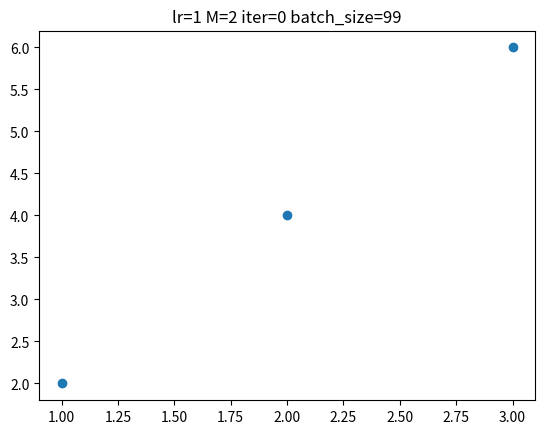

Here is the Python script that generated this plot:
# coding:utf-8

import numpy as np
from PIL import Image
import os
from math import *
from numpy import *
import matplotlib.pyplot as plot

if __name__ == "__main__":
    xList =[1,2,3]
    lossList = [2,4,6]
    plot.figure()
    plot.plot(xList, lossList, 'o')
    rate=1
    M=2
    iteration=0
    batch_size=99
    title='lr='+ str(rate)+' M='+str(M)+ ' iter='+str(iteration)+ ' batch_size='+ str(batch_size)
    plot.title(title)
    plot.show()
